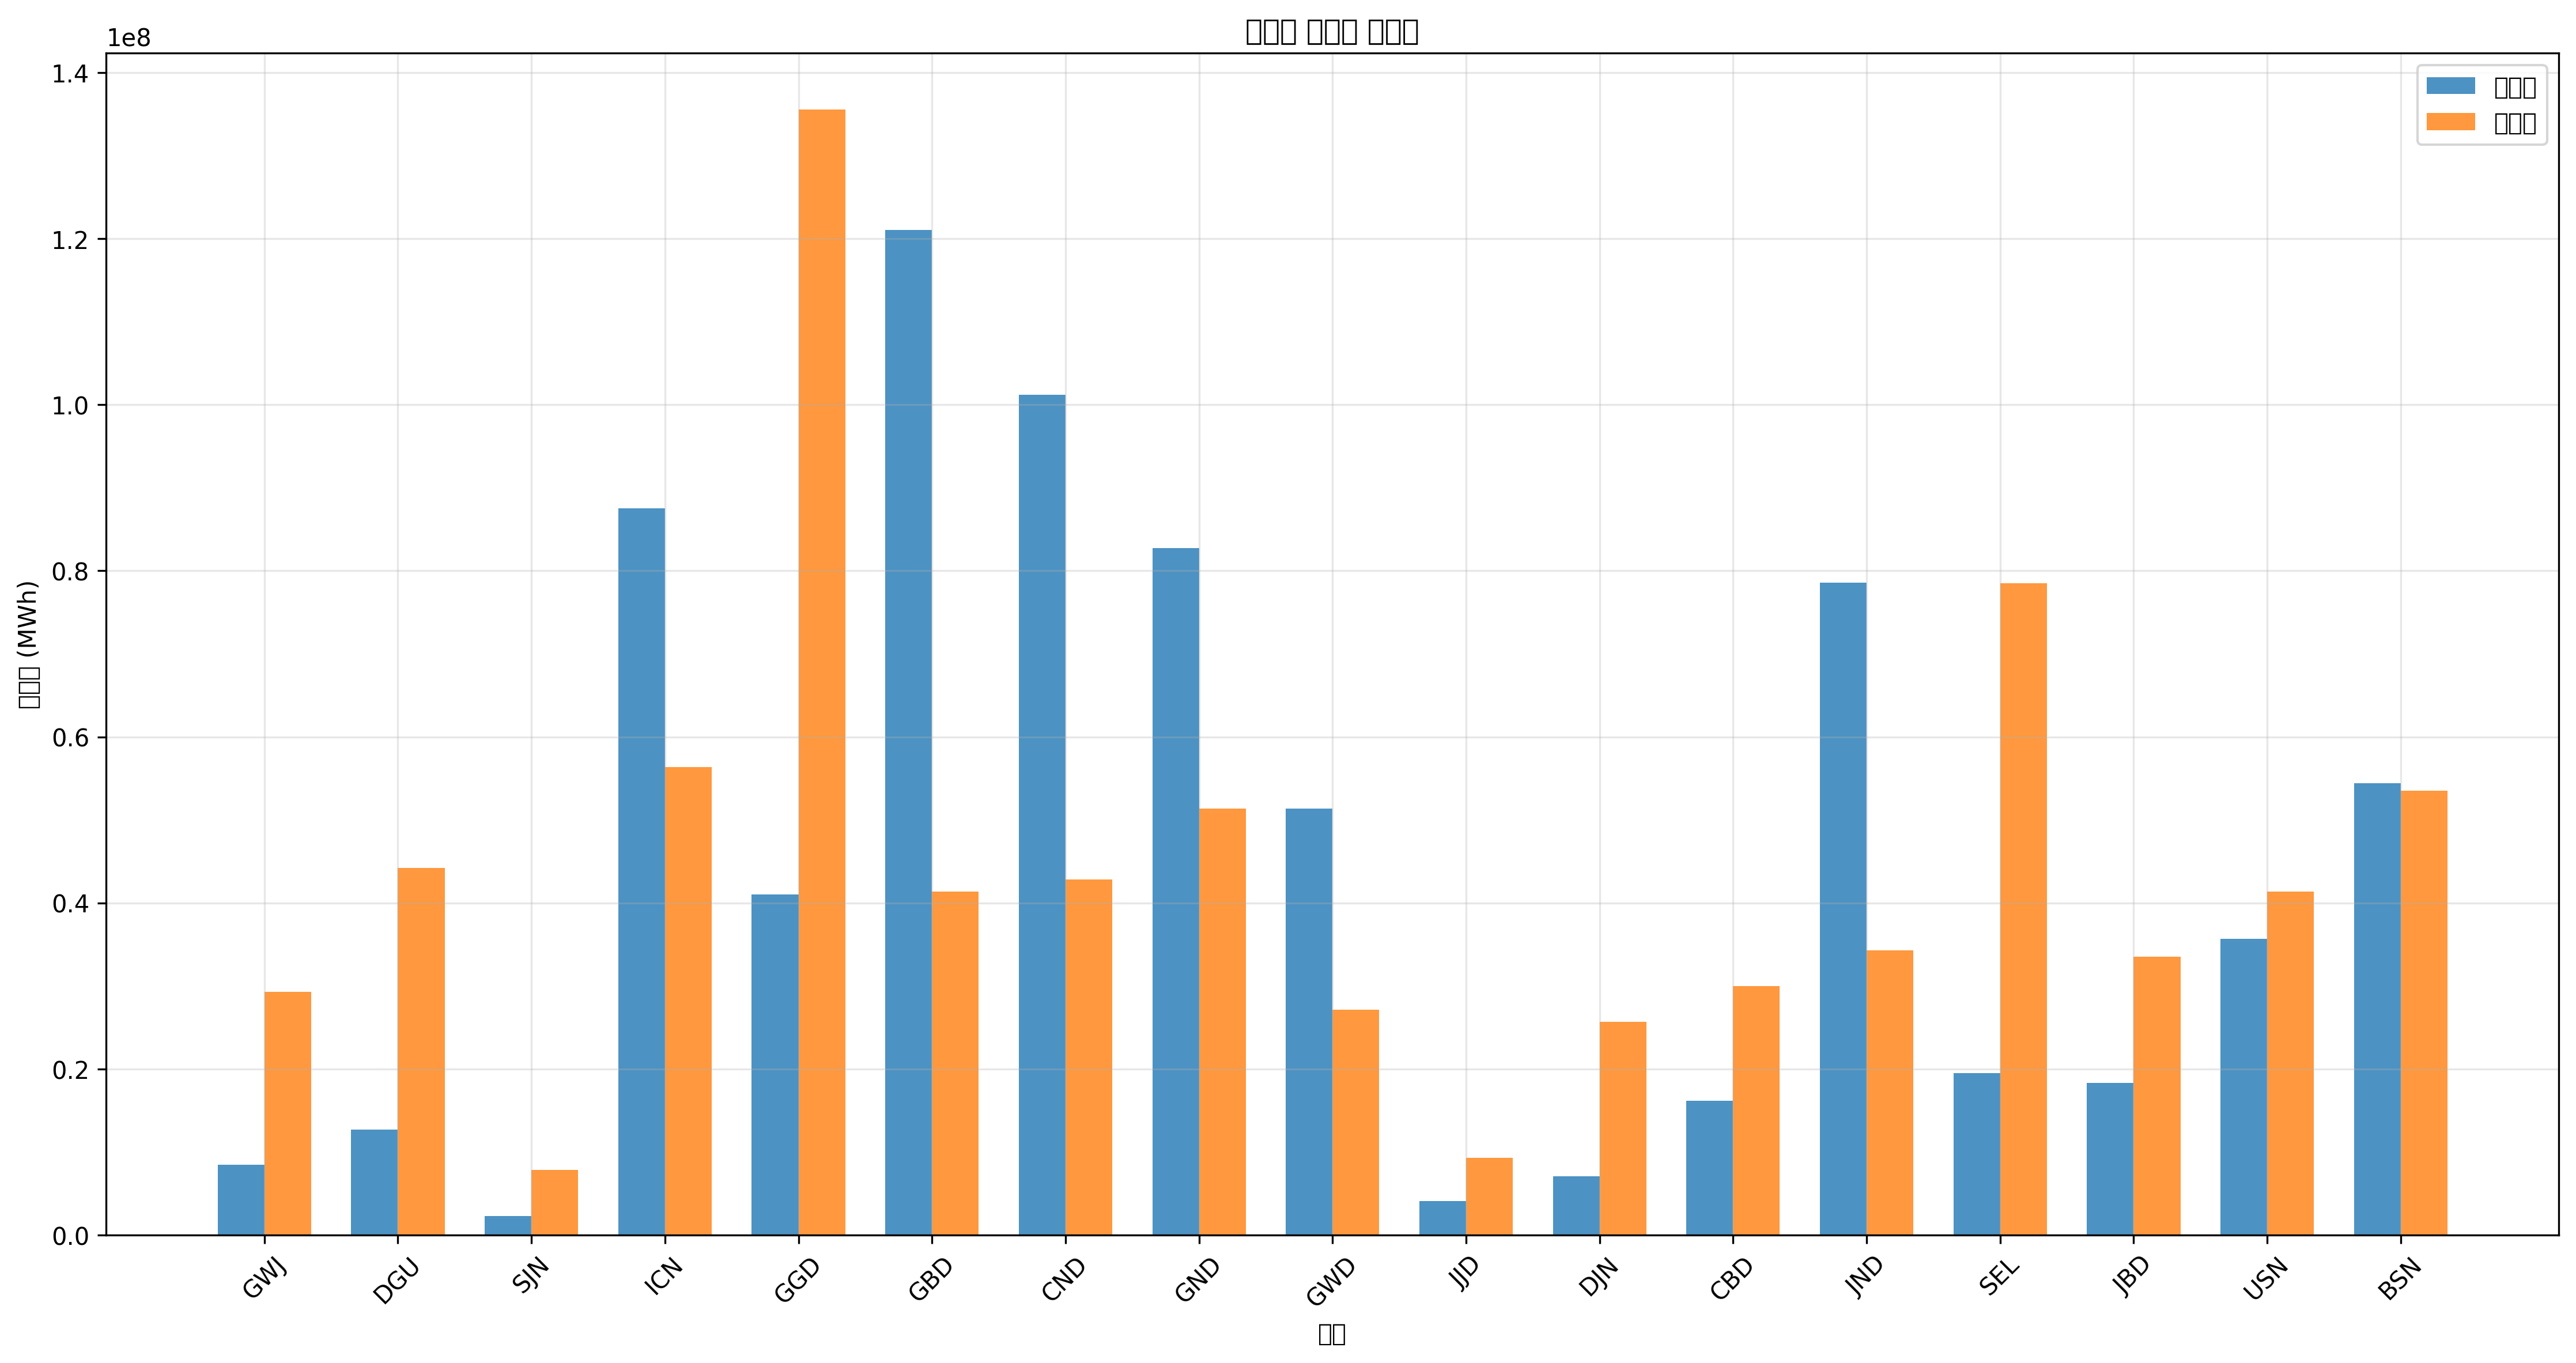

Source data for this figure (header and first rows):
지역, 발전량(MWh), 부하량(MWh), 밸런스(MWh)
GWJ, 8459219, 29257283, -20798064
DGU, 12707034, 44239296, -31532262
SJN, 2290164, 7844379, -5554215
ICN, 87545480, 56374277, 31171202
GGD, 40994764, 135574947, -94580183
GBD, 121069770, 41382237, 79687533
CND, 101196428, 42815780, 58380648
GND, 82743331, 51376931, 31366400
GWD, 51344696, 27116995, 24227701
JJD, 4064162, 9277922, -5213760
DJN, 7096931, 25683452, -18586521
CBD, 16158740, 29974054, -13815315
JND, 78548946, 34254630, 44294316
SEL, 19491780, 78493925, -59002145
JBD, 18301502, 33537858, -15236356
USN, 35702487, 41382237, -5679750
BSN, 54387989, 53517218, 870771
